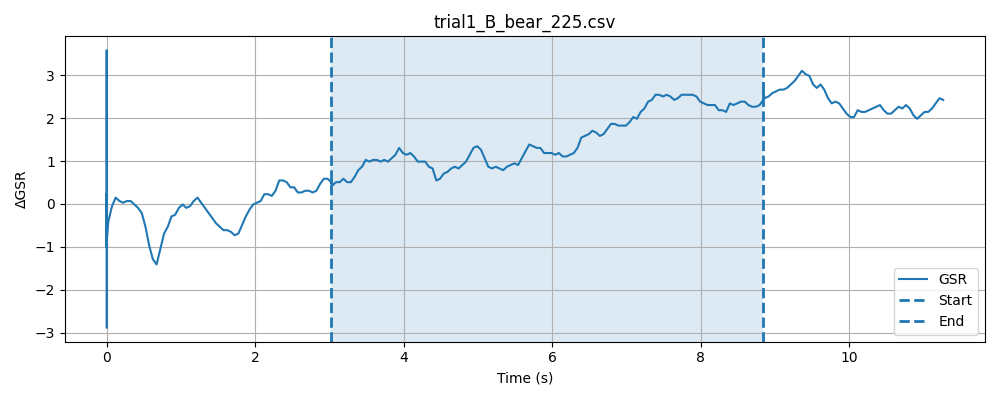

The data file committed next to this chart (first rows):
timestamp, elapsed_sec, gsr_raw, phase
1777617474, 0.000344, 1295, baseline
1777617474, 0.0004573, 1330, baseline
1777617474, 0.0005581, 1305, baseline
1777617474, 0.0006461, 1289, baseline
1777617474, 0.0007322, 1292, baseline
1777617474, 0.0008252, 1296, baseline
1777617474, 0.00091, 1293, baseline
1777617474, 0.0009952, 1299, baseline
1777617474, 0.001091, 1297, baseline
1777617474, 0.001177, 1295, baseline
1777617474, 0.001282, 1293, baseline
1777617474, 0.001367, 1297, baseline
1777617474, 0.001452, 1300, baseline
1777617474, 0.001537, 1302, baseline
1777617474, 0.001622, 1298, baseline
1777617474, 0.001707, 1300, baseline
1777617474, 0.0018, 1305, baseline
1777617474, 0.001885, 1302, baseline
1777617474, 0.001997, 1299, baseline
1777617474, 0.002083, 1303, baseline
1777617474, 0.00219, 1303, baseline
1777617474, 0.002276, 1303, baseline
1777617474, 0.00236, 1306, baseline
1777617474, 0.002444, 1302, baseline
1777617474, 0.002539, 1296, baseline
1777617474, 0.002624, 1294, baseline
1777617474, 0.002708, 1300, baseline
1777617474, 0.002792, 1306, baseline
1777617474, 0.002875, 1299, baseline
1777617474, 0.002975, 1308, baseline
1777617474, 0.003072, 1299, baseline
1777617474, 0.003156, 1286, baseline
1777617474, 0.00326, 1281, baseline
1777617474, 0.00336, 1303, baseline
1777617474, 0.003444, 1357, baseline
1777617474, 0.003528, 1328, baseline
1777617474, 0.003613, 1304, baseline
1777617474, 0.003697, 1295, baseline
1777617474, 0.003782, 1288, baseline
1777617474, 0.003867, 1288, baseline
1777617474, 0.003971, 1290, baseline
1777617474, 0.004056, 1289, baseline
1777617474, 0.004124, 1291, baseline
1777617474, 0.00419, 1290, baseline
1777617474, 0.004258, 1291, baseline
1777617474, 0.004324, 1295, baseline
1777617474, 0.00439, 1298, baseline
1777617474, 0.004456, 1303, baseline
1777617474, 0.004523, 1302, baseline
1777617474, 0.004589, 1301, baseline
1777617474, 0.004656, 1301, baseline
1777617474, 0.004722, 1301, baseline
1777617474, 0.00481, 1301, baseline
1777617474, 0.004877, 1304, baseline
1777617474, 0.004943, 1307, baseline
1777617474, 0.005009, 1309, baseline
1777617474, 0.005076, 1305, baseline
1777617474, 0.02401, 1301, baseline
1777617474, 0.07419, 1291, baseline
1777617474, 0.1242, 1291, baseline
... 244 more rows
